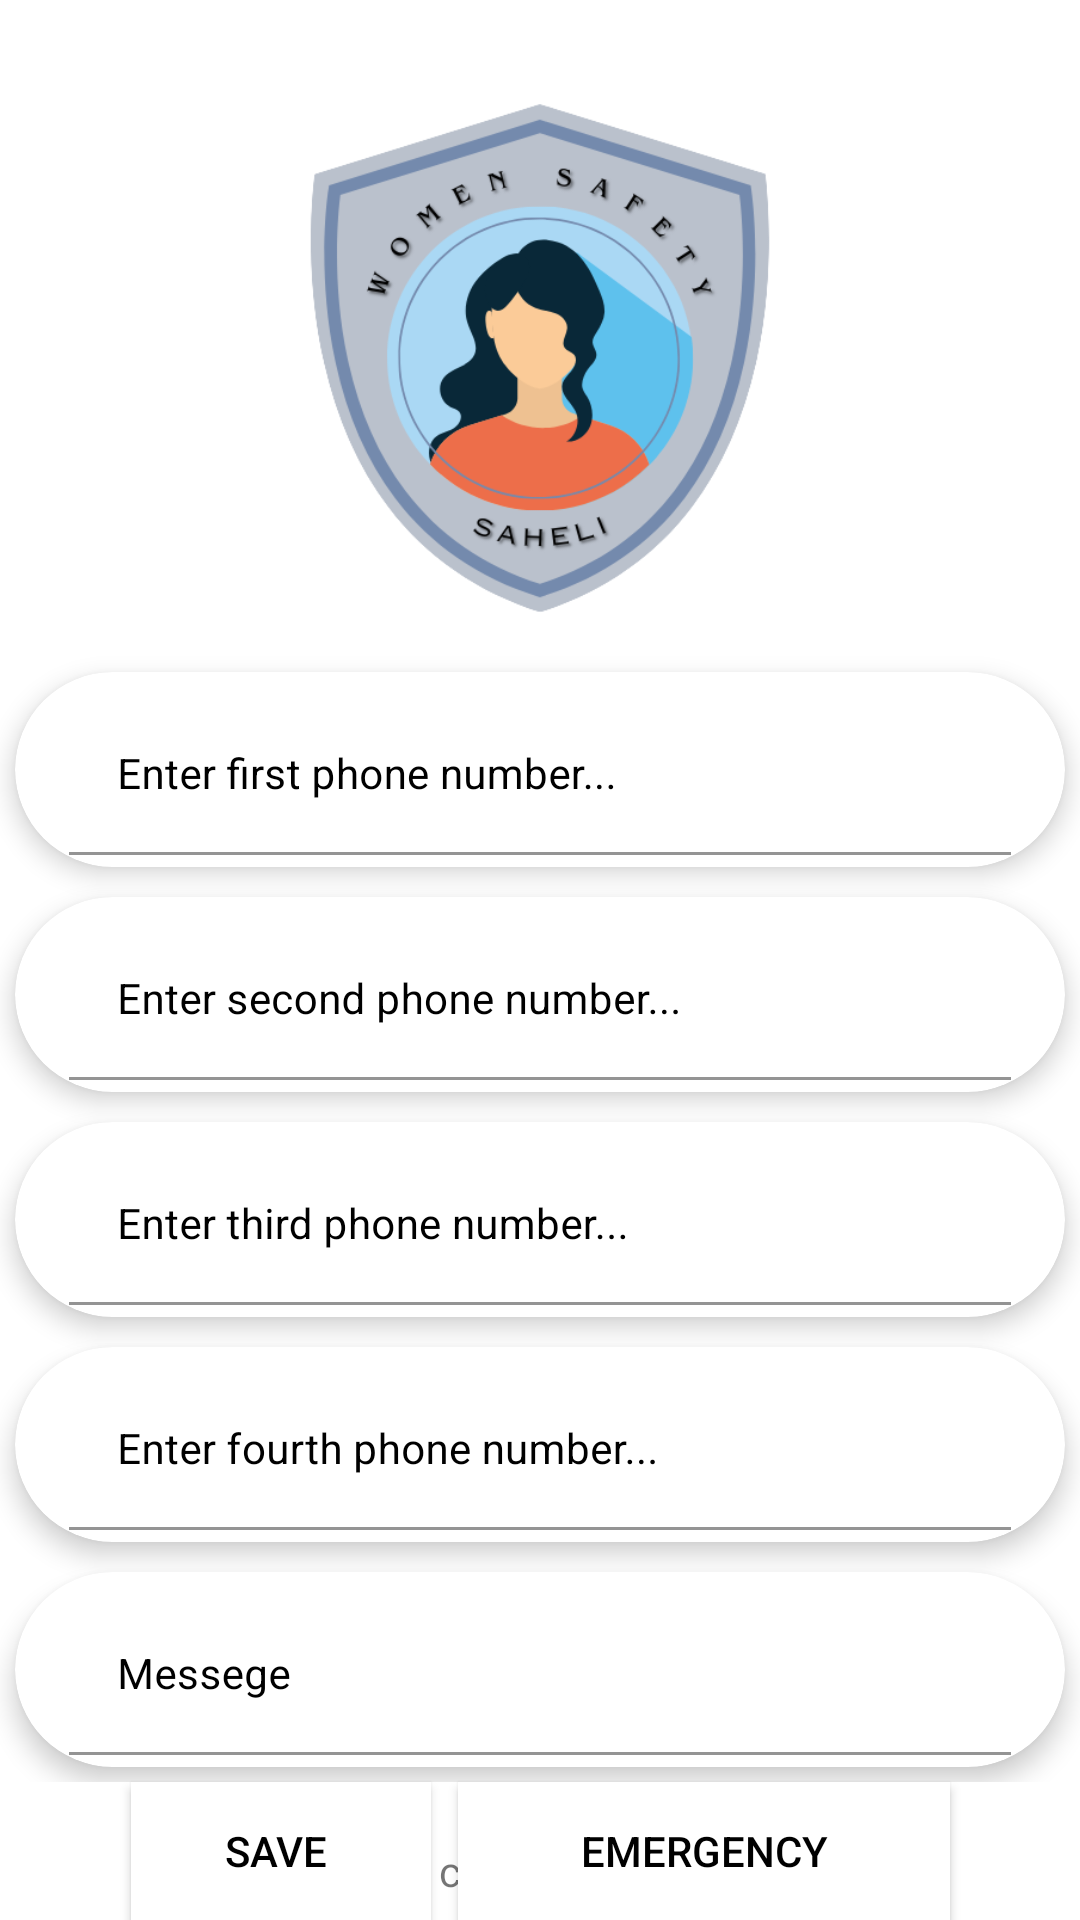

Write the Android layout XML for this screen, with the resource values it uses.
<!-- AndroidManifest.xml: application theme Theme.Saheli -->
<!-- res/layout/activity_main2.xml -->
<?xml version="1.0" encoding="utf-8"?>
<androidx.constraintlayout.widget.ConstraintLayout xmlns:android="http://schemas.android.com/apk/res/android"
    xmlns:app="http://schemas.android.com/apk/res-auto"
    xmlns:tools="http://schemas.android.com/tools"
    android:layout_width="match_parent"
    android:layout_height="match_parent"
    android:background="@drawable/background"
    tools:context=".MainActivity2">

    <LinearLayout
        android:id="@+id/linearLayout"
        android:layout_width="0dp"
        android:layout_height="wrap_content"
        android:layout_marginTop="15dp"
        android:orientation="vertical"
        app:layout_constraintEnd_toEndOf="parent"
        app:layout_constraintStart_toStartOf="parent"
        app:layout_constraintTop_toTopOf="parent">

        <ImageView
            android:id="@+id/imageView"
            android:layout_width="match_parent"
            android:layout_height="199dp"
            android:layout_marginTop="5dp"
            app:srcCompat="@drawable/logo_new" />

        <androidx.cardview.widget.CardView
            android:layout_width="match_parent"
            android:layout_height="match_parent"
            android:layout_margin="5dp"
            android:elevation="8dp"
            app:cardBackgroundColor="@color/white"
            app:cardCornerRadius="50dp"
            app:cardElevation="5dp">

            <com.google.android.material.textfield.TextInputLayout
                android:id="@+id/textInputLayout1"
                android:layout_width="match_parent"
                android:layout_height="65dp"
                android:padding="8dp"

                android:textColorHint="@color/design_default_color_on_secondary"
                app:layout_constraintBottom_toTopOf="@+id/textInputLayout2"
                app:layout_constraintEnd_toEndOf="parent"
                app:layout_constraintStart_toStartOf="parent"
                app:layout_constraintTop_toTopOf="parent">

                <com.google.android.material.textfield.TextInputEditText
                    android:id="@+id/txt_phone_number1"
                    android:layout_width="match_parent"
                    android:layout_height="53dp"
                    android:layout_marginStart="10dp"
                    android:layout_marginLeft="10dp"
                    android:layout_marginEnd="10dp"
                    android:layout_marginRight="10dp"
                    android:background="@android:color/transparent"
                    android:hint="Enter first phone number..."
                    android:inputType="phone"
                    android:textColor="@color/design_default_color_on_secondary"
                    android:textSize="14dp" />
            </com.google.android.material.textfield.TextInputLayout>
        </androidx.cardview.widget.CardView>

        <androidx.cardview.widget.CardView
            android:layout_width="match_parent"
            android:layout_height="match_parent"
            android:layout_margin="5dp"
            android:elevation="8dp"
            app:cardBackgroundColor="@color/white"
            app:cardCornerRadius="50dp"
            app:cardElevation="5dp">

            <com.google.android.material.textfield.TextInputLayout
                android:id="@+id/textInputLayout2"
                android:layout_width="match_parent"
                android:layout_height="65dp"
                android:padding="8dp"

                android:textColorHint="@color/design_default_color_on_secondary"
                app:layout_constraintBottom_toTopOf="@+id/textInputLayout2"
                app:layout_constraintEnd_toEndOf="parent"
                app:layout_constraintStart_toStartOf="parent"
                app:layout_constraintTop_toTopOf="parent">

                <com.google.android.material.textfield.TextInputEditText
                    android:id="@+id/txt_phone_number2"
                    android:layout_width="match_parent"
                    android:layout_height="53dp"
                    android:layout_marginStart="10dp"
                    android:layout_marginLeft="10dp"
                    android:layout_marginEnd="10dp"
                    android:layout_marginRight="10dp"
                    android:background="@android:color/transparent"
                    android:hint="Enter second phone number..."
                    android:inputType="phone"
                    android:textSize="14dp"
                    android:textColor="@color/design_default_color_on_secondary" />
            </com.google.android.material.textfield.TextInputLayout>
        </androidx.cardview.widget.CardView>

        <androidx.cardview.widget.CardView
            android:layout_width="match_parent"
            android:layout_height="match_parent"
            android:layout_margin="5dp"
            android:elevation="8dp"
            app:cardBackgroundColor="@color/white"
            app:cardCornerRadius="50dp"
            app:cardElevation="5dp">

            <com.google.android.material.textfield.TextInputLayout
                android:id="@+id/textInputLayout3"
                android:layout_width="match_parent"
                android:layout_height="65dp"
                android:padding="8dp"

                android:textColorHint="@color/design_default_color_on_secondary"
                app:layout_constraintBottom_toTopOf="@+id/textInputLayout2"
                app:layout_constraintEnd_toEndOf="parent"
                app:layout_constraintStart_toStartOf="parent"
                app:layout_constraintTop_toTopOf="parent">

                <com.google.android.material.textfield.TextInputEditText
                    android:id="@+id/txt_phone_number3"
                    android:layout_width="match_parent"
                    android:layout_height="53dp"
                    android:layout_marginStart="10dp"
                    android:layout_marginLeft="10dp"
                    android:layout_marginEnd="10dp"
                    android:layout_marginRight="10dp"
                    android:background="@android:color/transparent"
                    android:hint="Enter third phone number..."
                    android:inputType="phone"
                    android:textSize="14dp"
                    android:textColor="@color/design_default_color_on_secondary" />
            </com.google.android.material.textfield.TextInputLayout>
        </androidx.cardview.widget.CardView>

        <androidx.cardview.widget.CardView
            android:layout_width="match_parent"
            android:layout_height="match_parent"
            android:layout_margin="5dp"
            android:elevation="8dp"
            app:cardBackgroundColor="@color/white"
            app:cardCornerRadius="50dp"
            app:cardElevation="5dp">

            <com.google.android.material.textfield.TextInputLayout
                android:id="@+id/textInputLayout4"
                android:layout_width="match_parent"
                android:layout_height="65dp"
                android:padding="8dp"

                android:textColorHint="@color/design_default_color_on_secondary"
                app:layout_constraintBottom_toTopOf="@+id/textInputLayout2"
                app:layout_constraintEnd_toEndOf="parent"
                app:layout_constraintStart_toStartOf="parent"
                app:layout_constraintTop_toTopOf="parent">

                <com.google.android.material.textfield.TextInputEditText
                    android:id="@+id/txt_phone_number4"
                    android:layout_width="match_parent"
                    android:layout_height="53dp"
                    android:layout_marginStart="10dp"
                    android:layout_marginLeft="10dp"
                    android:layout_marginEnd="10dp"
                    android:layout_marginRight="10dp"
                    android:background="@android:color/transparent"
                    android:hint="Enter fourth phone number..."
                    android:inputType="phone"
                    android:textSize="14dp"
                    android:textColor="@color/design_default_color_on_secondary" />
            </com.google.android.material.textfield.TextInputLayout>
        </androidx.cardview.widget.CardView>
        <androidx.cardview.widget.CardView
            android:layout_width="match_parent"
            android:layout_height="match_parent"
            android:layout_margin="5dp"
            android:elevation="8dp"
            app:cardBackgroundColor="@color/white"
            app:cardCornerRadius="50dp"
            app:cardElevation="5dp">

            <com.google.android.material.textfield.TextInputLayout
                android:id="@+id/messegelayout"
                android:layout_width="match_parent"
                android:layout_height="65dp"
                android:padding="8dp"

                android:textColorHint="@color/design_default_color_on_secondary"
                app:layout_constraintBottom_toTopOf="@+id/textInputLayout2"
                app:layout_constraintEnd_toEndOf="parent"
                app:layout_constraintStart_toStartOf="parent"
                app:layout_constraintTop_toTopOf="parent">

                <com.google.android.material.textfield.TextInputEditText
                    android:id="@+id/txt_sms"
                    android:layout_width="match_parent"
                    android:layout_height="53dp"
                    android:layout_marginStart="10dp"
                    android:layout_marginLeft="10dp"
                    android:layout_marginEnd="10dp"
                    android:layout_marginRight="10dp"
                    android:background="@android:color/transparent"
                    android:hint="Messege"
                    android:inputType="phone"
                    android:textSize="14dp"
                    android:textColor="@color/design_default_color_on_secondary" />
            </com.google.android.material.textfield.TextInputLayout>
        </androidx.cardview.widget.CardView>
    </LinearLayout>

    <Button
        android:id="@+id/button"
        android:layout_width="164dp"
        android:layout_height="46dp"
        android:layout_marginStart="9dp"
        android:layout_marginEnd="45dp"
        android:background="@color/white"
        android:clickable="true"
        android:onClick="btn_send"
        android:text="Emergency"
        android:textColor="@color/design_default_color_on_secondary"
        app:layout_constraintBottom_toBottomOf="parent"
        app:layout_constraintEnd_toEndOf="parent"
        app:layout_constraintStart_toEndOf="@+id/Save_btn"
        app:layout_constraintTop_toBottomOf="@+id/linearLayout"
        app:layout_constraintVertical_bias="0.369" />

    <Button
        android:id="@+id/Save_btn"
        android:layout_width="100dp"
        android:layout_height="46dp"
        android:layout_marginStart="45dp"
        android:background="@color/white"
        android:clickable="true"
        android:focusable="true"
        android:foreground="?android:attr/selectableItemBackground"
        android:text="Save "
        android:textColor="@color/design_default_color_on_secondary"
        app:layout_constraintBottom_toBottomOf="parent"
        app:layout_constraintEnd_toStartOf="@+id/button"
        app:layout_constraintStart_toStartOf="parent"
        app:layout_constraintTop_toBottomOf="@+id/linearLayout"
        app:layout_constraintVertical_bias="0.365" />

    <TextView
        android:id="@+id/textView3"
        android:layout_width="201dp"
        android:layout_height="22dp"
        android:layout_marginBottom="4dp"
        android:text="\u00A9 copyright by Sayan Sarkar"
        android:textAlignment="center"
        app:layout_constraintBottom_toBottomOf="parent"
        app:layout_constraintEnd_toEndOf="parent"
        app:layout_constraintStart_toStartOf="parent" />
</androidx.constraintlayout.widget.ConstraintLayout>
<!-- resources referenced by this layout -->
<resources>
  <!-- drawable logo_new: png bitmap (drawable-v24, 62411 bytes) -->
  <style name="Theme.Saheli" parent="Theme.MaterialComponents.DayNight.DarkActionBar">
          
          <item name="colorPrimary">@color/purple_500</item>
          <item name="colorPrimaryVariant">@color/purple_700</item>
          <item name="colorOnPrimary">@color/white</item>
          
          <item name="colorSecondary">@color/teal_200</item>
          <item name="colorSecondaryVariant">@color/teal_700</item>
          <item name="colorOnSecondary">@color/black</item>
          
          <item name="android:statusBarColor">?attr/colorPrimaryVariant</item>
          
      </style>
  <!-- not gathered from this repository: default colours our renderer supplied (Android Studio template values) -->
  <color name="purple_500">#FF6200EE</color>
  <color name="purple_700">#FF3700B3</color>
  <color name="teal_200">#FF03DAC5</color>
  <color name="teal_700">#FF018786</color>
  <color name="black">#FF000000</color>
  <color name="white">#FFFFFFFF</color>
</resources>
